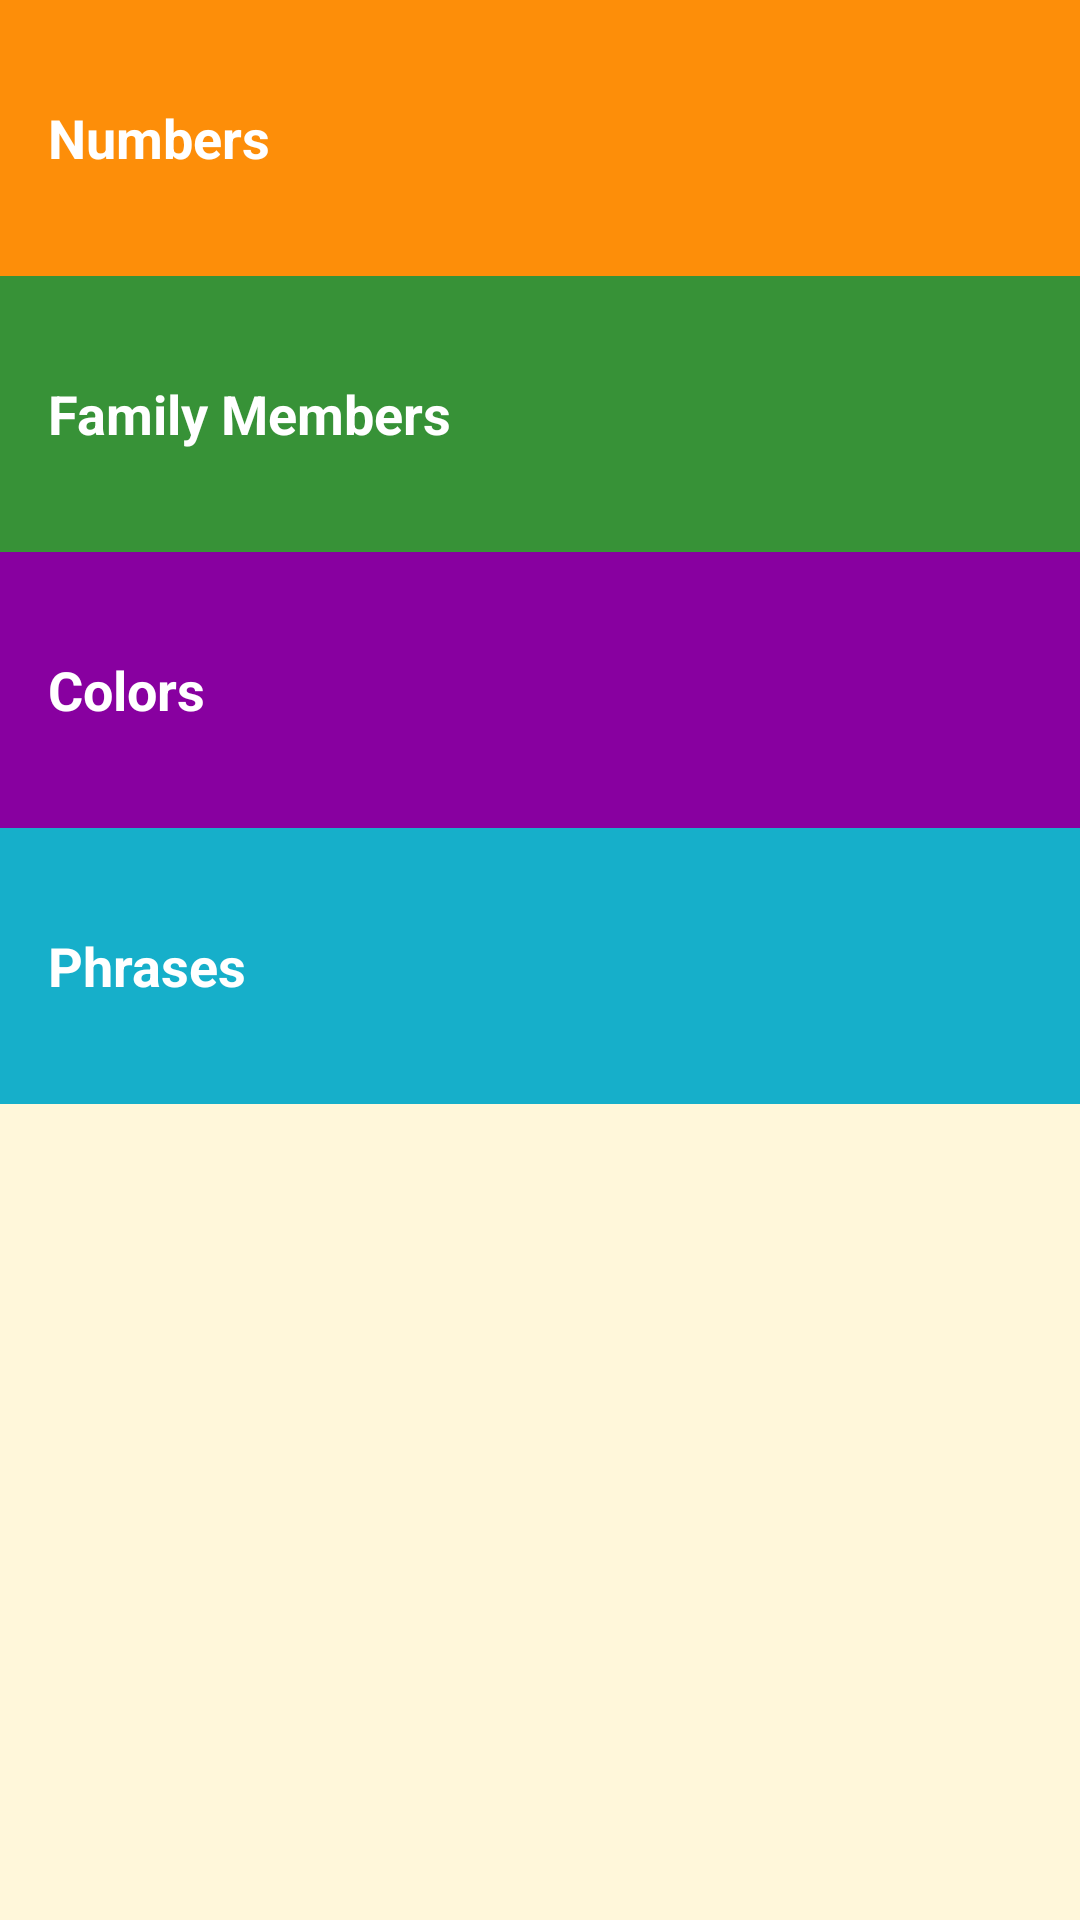

Here is an Android app screen rendered from its layout file. Give the layout XML and the strings, colors and styles it references.
<!-- AndroidManifest.xml: application theme AppTheme -->
<!-- res/layout/activity_main.xml -->
<?xml version="1.0" encoding="utf-8"?>
<LinearLayout xmlns:android="http://schemas.android.com/apk/res/android"
    xmlns:tools="http://schemas.android.com/tools"
    android:id="@+id/activity_main"
    android:layout_width="match_parent"
    android:layout_height="match_parent"
    android:background="@color/tan_background"
    android:orientation="vertical"
    tools:context="com.example.android.educationalapp.MainActivity">
    <FrameLayout
        android:layout_width="match_parent"
        android:layout_height="wrap_content"
        android:background="@color/category_numbers">
    <TextView
        android:id="@+id/numbers"
        style="@style/category_style"
        android:background="?android:attr/selectableItemBackground"

        android:text="@string/category_numbers"

        />
    </FrameLayout>

    <FrameLayout
        android:layout_width="match_parent"
        android:layout_height="wrap_content"
        android:background="@color/category_family">
    <TextView
        android:id="@+id/family"
        style="@style/category_style"
        android:background="?android:attr/selectableItemBackground"
        android:text="@string/category_family"

        />
</FrameLayout>

    <FrameLayout
        android:layout_width="match_parent"
        android:layout_height="wrap_content"
        android:background="@color/category_colors">
    <TextView
        android:id="@+id/colors"
        style="@style/category_style"
        android:background="?android:attr/selectableItemBackground"
        android:text="@string/category_colors"

        />
</FrameLayout>

    <FrameLayout
        android:layout_width="match_parent"
        android:layout_height="wrap_content"
        android:background="@color/category_phrases">
    <TextView
        android:id="@+id/phrases"
        style="@style/category_style"
        android:background="?android:attr/selectableItemBackground"
        android:text="@string/category_phrases"

        />
    </FrameLayout>
</LinearLayout>
<!-- resources referenced by this layout -->
<resources>
  <color name="category_colors">#8800A0</color>
  <color name="category_family">#379237</color>
  <color name="category_numbers">#FD8E09</color>
  <color name="category_phrases">#16AFCA</color>
  <color name="tan_background">#FFF7DA</color>
  <string name="category_colors">Colors</string>
  <string name="category_family">Family Members</string>
  <string name="category_numbers">Numbers</string>
  <string name="category_phrases">Phrases </string>
  <style name="category_style">
          <item name="android:layout_width">match_parent</item>
          <item name="android:layout_height">@dimen/list_item_hight</item>
          <item name="android:gravity">center_vertical</item>
          <item name="android:padding">16dp</item>
          <item name="android:textColor">@android:color/white</item>
          <item name="android:textStyle">bold</item>
          <item name="android:textAppearance">@android:style/TextAppearance.Medium</item>
      </style>
  <style name="AppTheme" parent="Theme.AppCompat.Light.DarkActionBar">
          
          <item name="colorPrimary">@color/colorPrimary</item>
          <item name="colorPrimaryDark">@color/colorPrimaryDark</item>
          <item name="colorAccent">@color/colorAccent</item>
      </style>
  <dimen name="list_item_hight">92dp</dimen>
  <color name="colorPrimary">#4A312A</color>
  <color name="colorPrimaryDark">#2F1D1A</color>
  <color name="colorAccent">#FF4081</color>
</resources>
